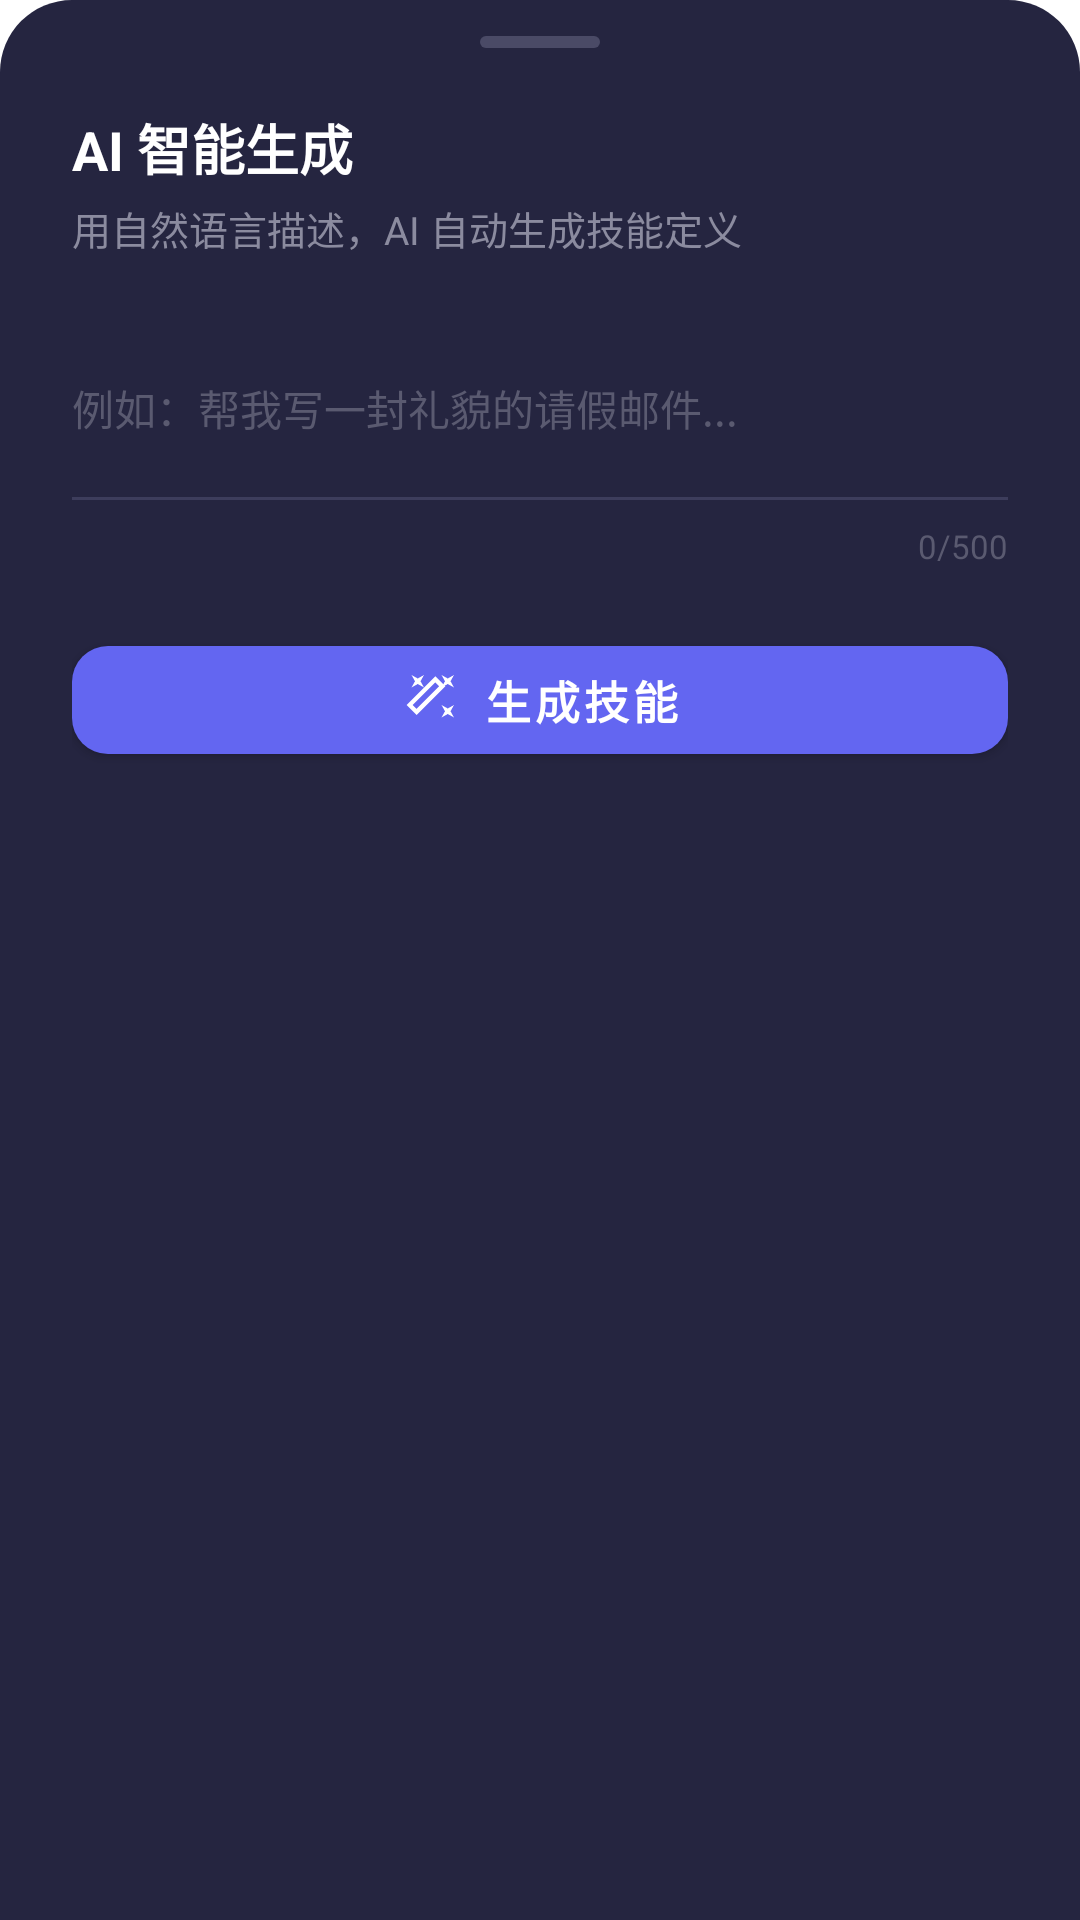

Layout XML and referenced resources for this Android screen:
<!-- AndroidManifest.xml: application theme Theme.Xiaoling -->
<!-- res/layout/bottom_sheet_ai_generate.xml -->
<?xml version="1.0" encoding="utf-8"?>
<LinearLayout xmlns:android="http://schemas.android.com/apk/res/android"
    xmlns:app="http://schemas.android.com/apk/res-auto"
    android:layout_width="match_parent"
    android:layout_height="wrap_content"
    android:background="@drawable/skill_sheet_background"
    android:orientation="vertical"
    android:paddingHorizontal="24dp"
    android:paddingTop="12dp"
    android:paddingBottom="32dp">

    
    <View
        android:layout_width="40dp"
        android:layout_height="4dp"
        android:layout_gravity="center_horizontal"
        android:background="@drawable/skill_sheet_handle" />

    
    <TextView
        android:layout_width="wrap_content"
        android:layout_height="wrap_content"
        android:layout_marginTop="20dp"
        android:text="AI 智能生成"
        android:textColor="@color/skill_text_primary"
        android:textSize="18sp"
        android:textStyle="bold" />

    <TextView
        android:layout_width="wrap_content"
        android:layout_height="wrap_content"
        android:layout_marginTop="4dp"
        android:text="用自然语言描述，AI 自动生成技能定义"
        android:textColor="@color/skill_text_secondary"
        android:textSize="13sp" />

    
    <EditText
        android:id="@+id/aiPromptInput"
        android:layout_width="match_parent"
        android:layout_height="wrap_content"
        android:layout_marginTop="20dp"
        android:background="@drawable/skill_input_underline"
        android:hint="例如：帮我写一封礼貌的请假邮件..."
        android:inputType="textMultiLine"
        android:maxLines="4"
        android:minLines="2"
        android:paddingVertical="12dp"
        android:textColor="@color/skill_text_primary"
        android:textColorHint="@color/skill_text_hint"
        android:textSize="14sp" />

    
    <TextView
        android:id="@+id/charCounter"
        android:layout_width="match_parent"
        android:layout_height="wrap_content"
        android:layout_marginTop="8dp"
        android:gravity="end"
        android:text="0/500"
        android:textColor="@color/skill_counter_normal"
        android:textSize="11sp" />

    
    <com.google.android.material.button.MaterialButton
        android:id="@+id/generateButton"
        android:layout_width="match_parent"
        android:layout_height="48dp"
        android:layout_marginTop="20dp"
        android:text="生成技能"
        android:textSize="15sp"
        android:textStyle="bold"
        app:backgroundTint="@color/accent_indigo"
        app:cornerRadius="12dp"
        app:icon="@drawable/ic_magic_wand"
        app:iconGravity="textStart"
        app:iconPadding="8dp"
        app:iconSize="20dp"
        app:iconTint="@android:color/white" />

    
    <LinearLayout
        android:id="@+id/loadingContainer"
        android:layout_width="match_parent"
        android:layout_height="wrap_content"
        android:layout_marginTop="16dp"
        android:gravity="center"
        android:orientation="horizontal"
        android:visibility="gone">

        <ProgressBar
            android:layout_width="20dp"
            android:layout_height="20dp"
            android:indeterminateTint="@color/accent_purple" />

        <TextView
            android:layout_width="wrap_content"
            android:layout_height="wrap_content"
            android:layout_marginStart="8dp"
            android:text="正在生成..."
            android:textColor="@color/skill_text_secondary"
            android:textSize="13sp" />
    </LinearLayout>

</LinearLayout>
<!-- resources referenced by this layout -->
<resources>
  <color name="accent_indigo">#6366f1</color>
  <color name="accent_purple">#8b5cf6</color>
  <color name="skill_counter_normal">#5a5a70</color>
  <color name="skill_text_hint">#5a5a70</color>
  <color name="skill_text_primary">#FFFFFF</color>
  <color name="skill_text_secondary">#8b8b9f</color>
  <!-- drawable ic_magic_wand (drawable) -->
  <?xml version="1.0" encoding="utf-8"?>
  <vector xmlns:android="http://schemas.android.com/apk/res/android"
      android:width="24dp"
      android:height="24dp"
      android:viewportWidth="24"
      android:viewportHeight="24">
      
      <path
          android:fillColor="#8b5cf6"
          android:pathData="M7.5,5.6L5,7L6.4,4.5L5,2L7.5,3.4L10,2L8.6,4.5L10,7L7.5,5.6Z" />
      <path
          android:fillColor="#8b5cf6"
          android:pathData="M19.5,15.4L22,14L20.6,16.5L22,19L19.5,17.6L17,19L18.4,16.5L17,14L19.5,15.4Z" />
      <path
          android:fillColor="#8b5cf6"
          android:pathData="M22,2L20.6,4.5L22,7L19.5,5.6L17,7L18.4,4.5L17,2L19.5,3.4L22,2Z" />
      <path
          android:fillColor="#6366f1"
          android:pathData="M14.5,2.5L3,14L7,18L18.5,6.5L14.5,2.5ZM5.41,14L14.5,4.91L16.09,6.5L7,15.59L5.41,14Z" />
  </vector>
  <!-- drawable skill_input_underline (drawable) -->
  <?xml version="1.0" encoding="utf-8"?>
  <layer-list xmlns:android="http://schemas.android.com/apk/res/android">
      
      <item>
          <shape android:shape="rectangle">
              <solid android:color="@android:color/transparent" />
          </shape>
      </item>
      
      <item
          android:gravity="bottom"
          android:height="1dp">
          <shape android:shape="rectangle">
              <solid android:color="@color/skill_input_line" />
          </shape>
      </item>
  </layer-list>
  <!-- drawable skill_sheet_background (drawable) -->
  <?xml version="1.0" encoding="utf-8"?>
  <shape xmlns:android="http://schemas.android.com/apk/res/android"
      android:shape="rectangle">
      <corners
          android:topLeftRadius="24dp"
          android:topRightRadius="24dp" />
      <solid android:color="@color/skill_sheet_background" />
  </shape>
  <!-- drawable skill_sheet_handle (drawable) -->
  <?xml version="1.0" encoding="utf-8"?>
  <shape xmlns:android="http://schemas.android.com/apk/res/android"
      android:shape="rectangle">
      <corners android:radius="2dp" />
      <solid android:color="@color/skill_sheet_handle" />
      <size
          android:width="40dp"
          android:height="4dp" />
  </shape>
  <style name="Theme.Xiaoling" parent="Theme.MaterialComponents.DayNight.DarkActionBar">
          
          <item name="colorPrimary">@color/purple_500</item>
          <item name="colorPrimaryVariant">@color/purple_700</item>
          <item name="colorOnPrimary">@color/white</item>
          
          <item name="colorSecondary">@color/teal_200</item>
          <item name="colorSecondaryVariant">@color/teal_700</item>
          <item name="colorOnSecondary">@color/black</item>
          
          <item name="android:statusBarColor">?attr/colorPrimaryVariant</item>
          
      </style>
  <color name="skill_input_line">#3d3d5c</color>
  <color name="skill_sheet_background">#252540</color>
  <color name="skill_sheet_handle">#4a4a66</color>
  <color name="purple_500">#FF6200EE</color>
  <color name="purple_700">#FF3700B3</color>
  <color name="white">#FFFFFFFF</color>
  <color name="teal_200">#FF03DAC5</color>
  <color name="teal_700">#FF018786</color>
  <color name="black">#FF000000</color>
</resources>
